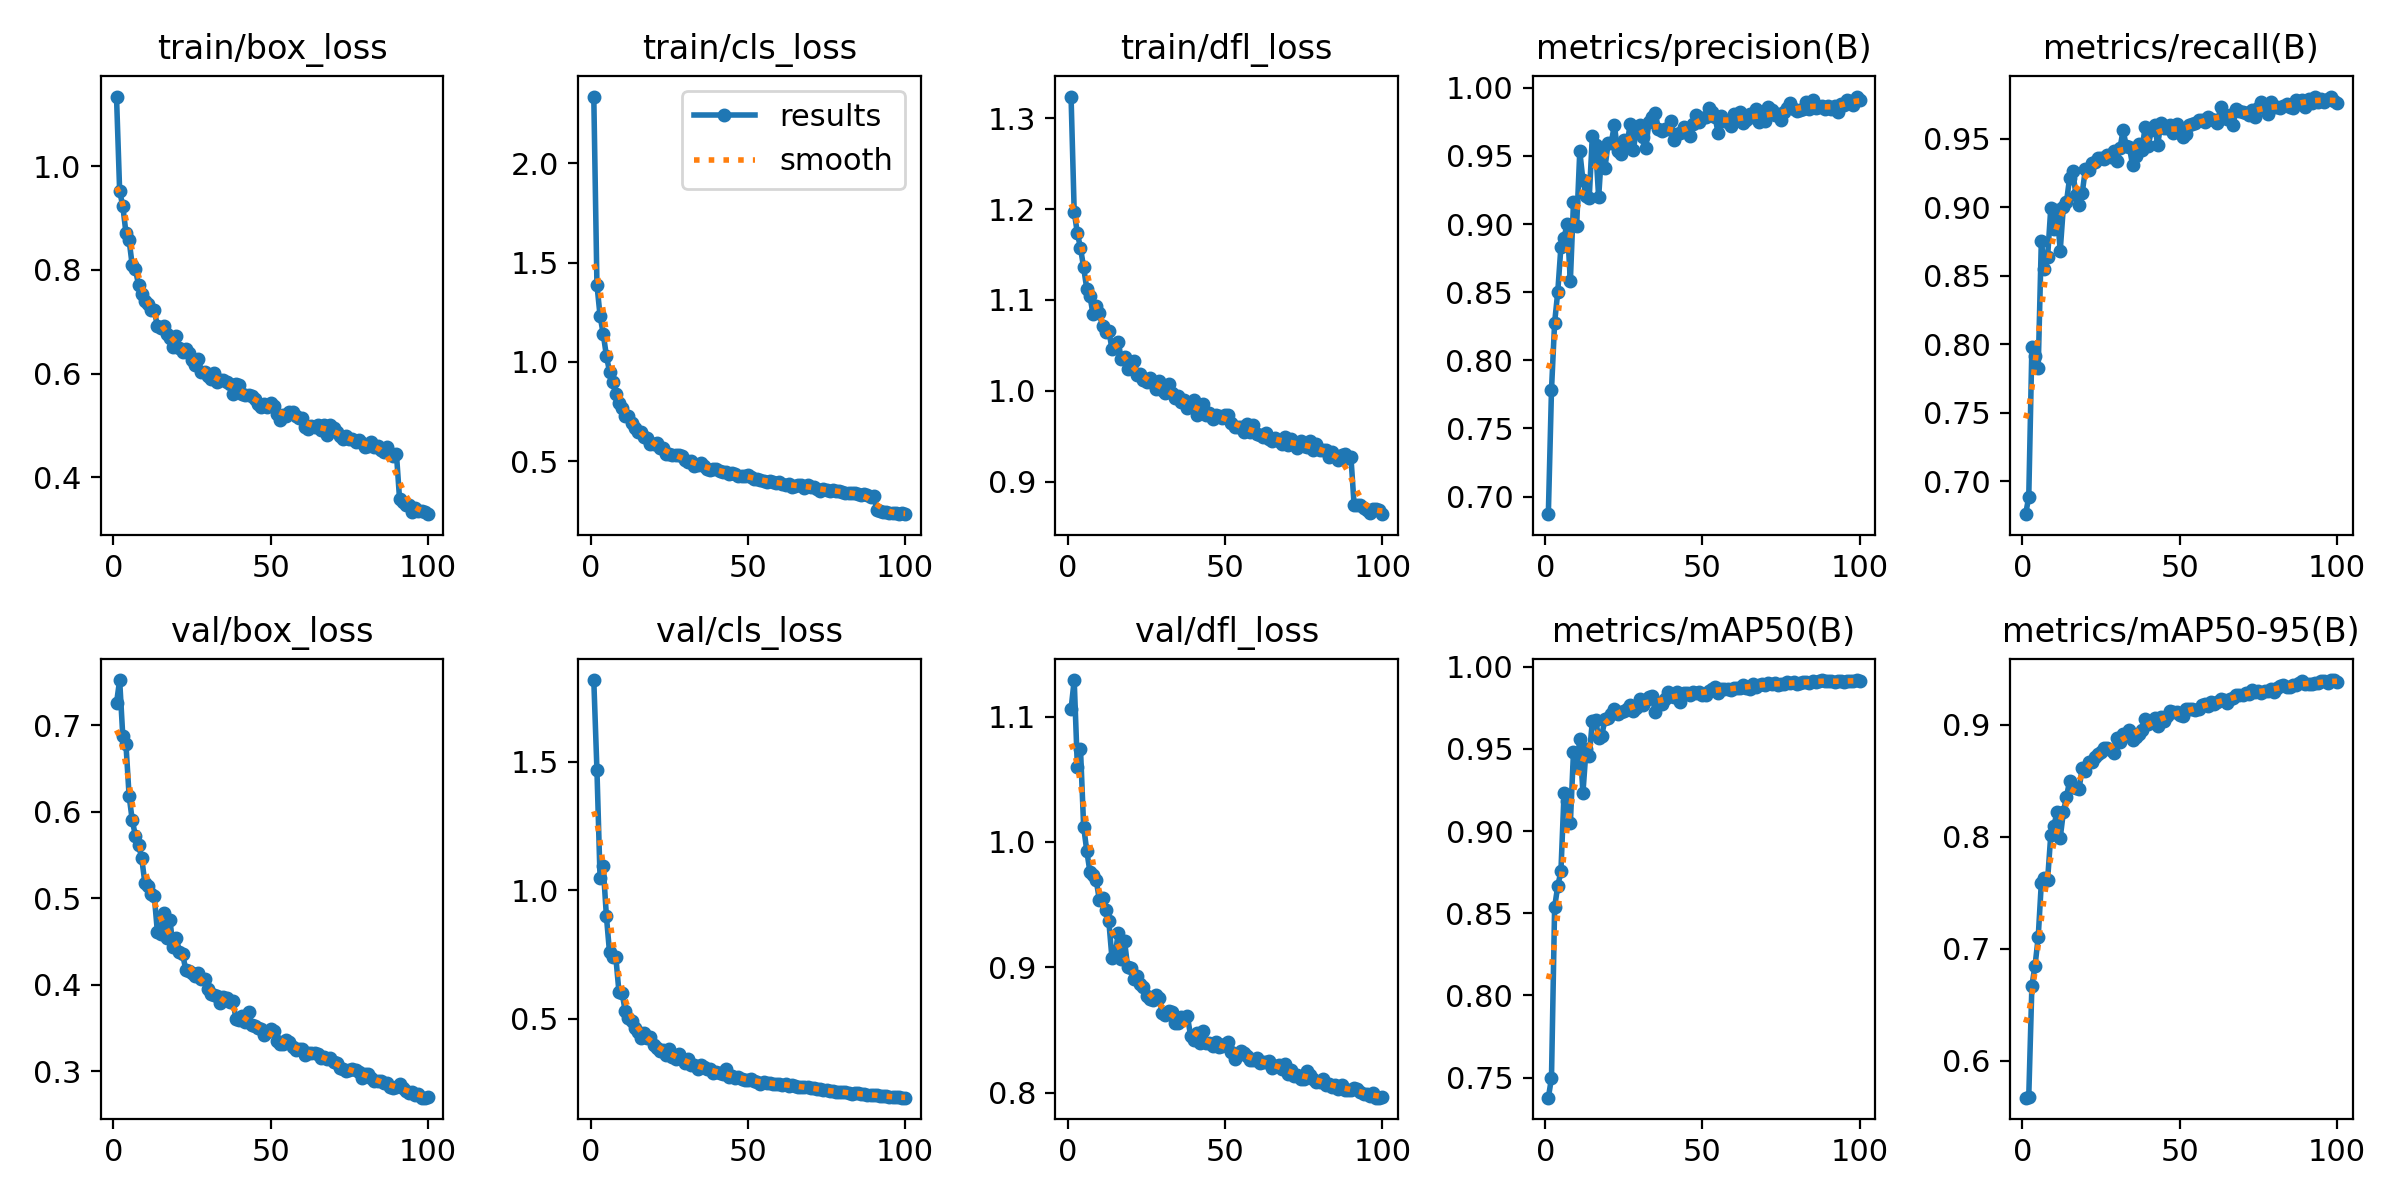

The file beside this chart, header and first rows:
epoch, time, train/box_loss, train/cls_loss, train/dfl_loss, metrics/precision(B), metrics/recall(B), metrics/mAP50(B), metrics/mAP50-95(B), val/box_loss, val/cls_loss, val/dfl_loss, lr/pg0, lr/pg1, lr/pg2
1, 96.93, 1.135, 2.335, 1.324, 0.687, 0.6759, 0.7378, 0.5669, 0.7255, 1.818, 1.106, 0.0003318, 0.0003318, 0.0003318
2, 189.6, 0.9518, 1.389, 1.197, 0.7781, 0.6884, 0.7497, 0.5678, 0.7521, 1.469, 1.129, 0.0006585, 0.0006585, 0.0006585
3, 282.6, 0.9231, 1.231, 1.174, 0.8276, 0.7982, 0.8538, 0.667, 0.687, 1.047, 1.06, 0.0009787, 0.0009787, 0.0009787
4, 375.8, 0.872, 1.141, 1.157, 0.8503, 0.7914, 0.8666, 0.6849, 0.6781, 1.093, 1.074, 0.0009703, 0.0009703, 0.0009703
5, 471.7, 0.8578, 1.032, 1.136, 0.8832, 0.7825, 0.8755, 0.7102, 0.6183, 0.9012, 1.012, 0.0009604, 0.0009604, 0.0009604
6, 570, 0.8086, 0.9504, 1.112, 0.8901, 0.8754, 0.9233, 0.759, 0.5901, 0.7589, 0.9928, 0.0009505, 0.0009505, 0.0009505
7, 698.8, 0.8011, 0.8967, 1.104, 0.9001, 0.8548, 0.9181, 0.7633, 0.5721, 0.7391, 0.9762, 0.0009406, 0.0009406, 0.0009406
8, 802.9, 0.7717, 0.8367, 1.085, 0.8581, 0.8639, 0.9048, 0.7618, 0.5614, 0.7409, 0.9735, 0.0009307, 0.0009307, 0.0009307
9, 904.7, 0.7531, 0.7951, 1.093, 0.9161, 0.8992, 0.9482, 0.8016, 0.5467, 0.6049, 0.9696, 0.0009208, 0.0009208, 0.0009208
10, 1006, 0.7394, 0.7667, 1.085, 0.8987, 0.8837, 0.9387, 0.8098, 0.5179, 0.601, 0.9535, 0.0009109, 0.0009109, 0.0009109
11, 1140, 0.7346, 0.7273, 1.071, 0.9534, 0.898, 0.956, 0.8223, 0.5143, 0.5297, 0.9556, 0.000901, 0.000901, 0.000901
12, 1799, 0.7231, 0.7293, 1.064, 0.9322, 0.8681, 0.9232, 0.799, 0.5045, 0.503, 0.9456, 0.0008911, 0.0008911, 0.0008911
13, 1893, 0.7224, 0.6916, 1.066, 0.9208, 0.9001, 0.9499, 0.822, 0.5029, 0.4912, 0.9371, 0.0008812, 0.0008812, 0.0008812
14, 1984, 0.6915, 0.6669, 1.046, 0.9193, 0.9037, 0.9456, 0.8356, 0.4607, 0.463, 0.9076, 0.0008713, 0.0008713, 0.0008713
15, 2075, 0.6871, 0.6485, 1.05, 0.9648, 0.9216, 0.967, 0.8503, 0.4583, 0.4476, 0.9097, 0.0008614, 0.0008614, 0.0008614
16, 2167, 0.6926, 0.6464, 1.054, 0.9581, 0.9261, 0.9679, 0.8446, 0.4825, 0.4244, 0.9272, 0.0008515, 0.0008515, 0.0008515
17, 2262, 0.6759, 0.6215, 1.035, 0.9197, 0.9089, 0.957, 0.8436, 0.4542, 0.4463, 0.9065, 0.0008416, 0.0008416, 0.0008416
18, 2358, 0.6684, 0.6165, 1.037, 0.9552, 0.9017, 0.9581, 0.8427, 0.4742, 0.4271, 0.9212, 0.0008317, 0.0008317, 0.0008317
19, 2456, 0.6514, 0.5872, 1.023, 0.9412, 0.9103, 0.968, 0.8618, 0.4429, 0.4294, 0.9004, 0.0008218, 0.0008218, 0.0008218
20, 2554, 0.6728, 0.5862, 1.027, 0.9593, 0.9277, 0.9688, 0.8588, 0.4543, 0.3983, 0.8994, 0.0008119, 0.0008119, 0.0008119
21, 2655, 0.6503, 0.5891, 1.033, 0.9592, 0.927, 0.9711, 0.8673, 0.438, 0.3878, 0.8905, 0.000802, 0.000802, 0.000802
22, 2755, 0.6421, 0.5671, 1.018, 0.9729, 0.9321, 0.9741, 0.8668, 0.4357, 0.3754, 0.8928, 0.0007921, 0.0007921, 0.0007921
23, 2855, 0.6469, 0.5643, 1.018, 0.9536, 0.9329, 0.9715, 0.8718, 0.4173, 0.379, 0.8867, 0.0007822, 0.0007822, 0.0007822
24, 2964, 0.6406, 0.5362, 1.012, 0.9517, 0.9356, 0.9727, 0.8745, 0.4155, 0.3587, 0.8847, 0.0007723, 0.0007723, 0.0007723
25, 3077, 0.626, 0.5338, 1.01, 0.962, 0.9361, 0.9734, 0.8755, 0.4136, 0.382, 0.8773, 0.0007624, 0.0007624, 0.0007624
26, 3192, 0.6171, 0.5311, 1.014, 0.9573, 0.9349, 0.9742, 0.8791, 0.4102, 0.3513, 0.8745, 0.0007525, 0.0007525, 0.0007525
27, 3308, 0.6273, 0.5292, 1.009, 0.9734, 0.9381, 0.977, 0.8796, 0.4131, 0.3439, 0.8742, 0.0007426, 0.0007426, 0.0007426
28, 3450, 0.6025, 0.5334, 1.002, 0.9542, 0.9366, 0.9729, 0.8772, 0.4065, 0.3618, 0.8783, 0.0007327, 0.0007327, 0.0007327
29, 3632, 0.6035, 0.5265, 1.011, 0.9689, 0.941, 0.9748, 0.8746, 0.4063, 0.3429, 0.876, 0.0007228, 0.0007228, 0.0007228
30, 3746, 0.5958, 0.5036, 1.001, 0.9726, 0.9335, 0.9803, 0.8885, 0.3948, 0.3292, 0.8635, 0.0007129, 0.0007129, 0.0007129
31, 3848, 0.5899, 0.4957, 0.9971, 0.964, 0.9428, 0.977, 0.8845, 0.3888, 0.342, 0.8617, 0.000703, 0.000703, 0.000703
32, 3947, 0.6011, 0.5026, 1.007, 0.956, 0.9561, 0.9795, 0.8916, 0.3878, 0.3205, 0.8649, 0.0006931, 0.0006931, 0.0006931
33, 4048, 0.5838, 0.4758, 0.9971, 0.9751, 0.9447, 0.9817, 0.891, 0.3865, 0.3187, 0.8643, 0.0006832, 0.0006832, 0.0006832
34, 4148, 0.5882, 0.4824, 0.9926, 0.9783, 0.9439, 0.9822, 0.8958, 0.379, 0.3032, 0.8559, 0.0006733, 0.0006733, 0.0006733
35, 4247, 0.5873, 0.4903, 0.994, 0.9813, 0.9308, 0.9725, 0.8865, 0.3853, 0.3206, 0.8556, 0.0006634, 0.0006634, 0.0006634
36, 4347, 0.5844, 0.4779, 0.9875, 0.9699, 0.937, 0.9781, 0.8894, 0.3842, 0.3117, 0.8601, 0.0006535, 0.0006535, 0.0006535
37, 4449, 0.5794, 0.4602, 0.99, 0.9685, 0.9464, 0.9774, 0.8922, 0.3798, 0.3036, 0.8589, 0.0006436, 0.0006436, 0.0006436
38, 4550, 0.5598, 0.4533, 0.9811, 0.9694, 0.942, 0.9806, 0.8954, 0.3808, 0.3049, 0.861, 0.0006337, 0.0006337, 0.0006337
39, 4654, 0.5796, 0.4584, 0.983, 0.97, 0.9582, 0.9849, 0.9049, 0.3603, 0.289, 0.8457, 0.0006238, 0.0006238, 0.0006238
40, 5285, 0.5787, 0.4615, 0.9898, 0.9756, 0.9447, 0.9821, 0.9005, 0.3586, 0.2923, 0.8423, 0.0006139, 0.0006139, 0.0006139
41, 5377, 0.5614, 0.4523, 0.9736, 0.9615, 0.9563, 0.9814, 0.9027, 0.3632, 0.2887, 0.8474, 0.000604, 0.000604, 0.000604
42, 5467, 0.5595, 0.4447, 0.9763, 0.9658, 0.9597, 0.9844, 0.9063, 0.3564, 0.2859, 0.8394, 0.0005941, 0.0005941, 0.0005941
43, 5559, 0.5584, 0.4479, 0.9849, 0.9666, 0.9456, 0.9786, 0.8992, 0.368, 0.3062, 0.8493, 0.0005842, 0.0005842, 0.0005842
44, 5654, 0.5572, 0.4372, 0.9733, 0.9714, 0.961, 0.9841, 0.9072, 0.3537, 0.2732, 0.8394, 0.0005743, 0.0005743, 0.0005743
45, 5751, 0.55, 0.4385, 0.9753, 0.9673, 0.9577, 0.9841, 0.9033, 0.352, 0.2769, 0.8394, 0.0005644, 0.0005644, 0.0005644
46, 5851, 0.5421, 0.4359, 0.9691, 0.9647, 0.9579, 0.9827, 0.9077, 0.3493, 0.2717, 0.8377, 0.0005545, 0.0005545, 0.0005545
47, 5948, 0.5351, 0.4273, 0.9728, 0.9733, 0.9599, 0.9849, 0.9121, 0.3484, 0.2745, 0.8408, 0.0005446, 0.0005446, 0.0005446
48, 6047, 0.5416, 0.4277, 0.9724, 0.9798, 0.9541, 0.9842, 0.9112, 0.3422, 0.2654, 0.8369, 0.0005347, 0.0005347, 0.0005347
49, 6145, 0.5364, 0.4246, 0.9694, 0.9752, 0.9605, 0.9847, 0.9113, 0.3447, 0.2621, 0.8371, 0.0005248, 0.0005248, 0.0005248
50, 6244, 0.5433, 0.4308, 0.9731, 0.978, 0.9574, 0.9829, 0.9093, 0.3484, 0.2635, 0.8387, 0.0005149, 0.0005149, 0.0005149
51, 6343, 0.5374, 0.4191, 0.9735, 0.9789, 0.9509, 0.983, 0.9078, 0.3464, 0.2676, 0.8408, 0.000505, 0.000505, 0.000505
52, 6442, 0.5216, 0.4108, 0.9644, 0.9848, 0.9532, 0.9855, 0.9141, 0.335, 0.2592, 0.8323, 0.0004951, 0.0004951, 0.0004951
53, 6543, 0.5108, 0.4081, 0.96, 0.9824, 0.96, 0.9865, 0.9147, 0.3312, 0.2555, 0.8272, 0.0004852, 0.0004852, 0.0004852
54, 6642, 0.5205, 0.4028, 0.96, 0.9787, 0.9605, 0.9875, 0.9145, 0.331, 0.2474, 0.8304, 0.0004753, 0.0004753, 0.0004753
55, 6741, 0.5185, 0.4025, 0.9603, 0.9667, 0.9612, 0.9843, 0.913, 0.3358, 0.2559, 0.8336, 0.0004654, 0.0004654, 0.0004654
56, 6840, 0.5252, 0.3965, 0.9546, 0.9793, 0.9636, 0.9865, 0.9142, 0.3332, 0.2517, 0.8321, 0.0004555, 0.0004555, 0.0004555
57, 6940, 0.525, 0.4003, 0.963, 0.9754, 0.9636, 0.9867, 0.918, 0.3274, 0.2515, 0.8291, 0.0004456, 0.0004456, 0.0004456
58, 7041, 0.5178, 0.3956, 0.9548, 0.9747, 0.9621, 0.9866, 0.9189, 0.3247, 0.2473, 0.8264, 0.0004357, 0.0004357, 0.0004357
59, 7140, 0.515, 0.391, 0.9628, 0.972, 0.9656, 0.9856, 0.9169, 0.3255, 0.2466, 0.8262, 0.0004258, 0.0004258, 0.0004258
60, 7240, 0.5135, 0.3968, 0.9526, 0.9809, 0.9647, 0.9871, 0.9203, 0.3254, 0.2458, 0.8274, 0.0004159, 0.0004159, 0.0004159
... 40 more rows
